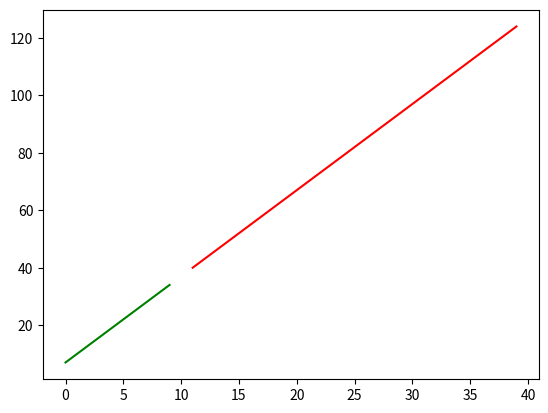

The matplotlib source for this figure:
# linear regression version : 1.o.
import numpy as np
import time 
import matplotlib.pyplot as plt 

def forward_linear_regression(x_batch, y_batch, weights):
    # x_bath : ndarrray => matrix input 
    # y_bath : measured output => matrix measured output
    # weights : parameters 

    N = np.dot(x_batch, weights['W'])
    P = N + weights['B']

    loss = np.mean(np.power(y_batch - P, 2))

    forward_info = {}
    forward_info['X'] = x_batch 
    forward_info['N'] = N 
    forward_info['P'] = P 
    forward_info['Y'] = y_batch 

    return forward_info, loss 

def loss_gradient(forward_info, weights):
    batch_size = forward_info['X']
    dLdP = -2*(forward_info['Y'] - forward_info['P'])
    dPdN = np.ones_like(forward_info['N'])
    dPdB = np.ones_like(weights['B']) 

    dLdN = dLdP * dPdN 

    dNdW = np.transpose(forward_info['X'], (1, 0))

    dLdW = np.dot(dNdW, dLdN)

    dLdB = (dLdP * dPdB).sum(axis = 0)

    loss_gradients = {}
    loss_gradients['W'] = dLdW
    loss_gradients['B'] = dLdB 

    return loss_gradients 

def train(X_train, Y_train, learning_rate = 0.001, batch_size = 23, return_weight = True, sedd = 80718, epoch = 2000):
    data = X_train.T.shape
    weights = {}
    weights['W'] = np.ones(data)
    weights['B'] = np.ones((1, data[1]))
    for i in range(0, epoch):
        forward_info,loss =  forward_linear_regression(X_train, Y_train,weights)
        loss_grads = loss_gradient(forward_info, weights)
        # print(loss_grads['W'])
        # time.sleep(0.1)
        for key in weights.keys():
            weights[key] -= learning_rate*loss_grads[key]

    if return_weight == True:
        return weights

def predict(X_input, weights):
    # print(X_input)
    N = np.dot(X_input, weights['W'])
    return N + weights['B']

if __name__ == '__main__':
    input_list = []
    for i in range(0, 10):
        ma = [i]
        input_list.append(ma)
    output_list = []
    for i in range(0, 10):
        ma = [3*i+7]
        output_list.append(ma)
    print(input_list)
    print(output_list)
    x_train = np.array(input_list)
    y_train = np.array(output_list)
    print(y_train.shape)
    train_info = train(x_train, y_train)
    input_data = []
    for i in range(11, 40):
        ma = [i]
        input_data.append(ma)
    x_input = np.array([input_data])
    do = predict(x_input, train_info)
    print(do[0,0:,0])
    print(x_train.flatten())
    print(y_train.flatten())
    plt.plot(x_train.flatten(), y_train.flatten(), 'g')
    plt.plot(x_input.flatten(), do[0,0:,0], 'r')
    plt.show()

    
